5-way image classification set "data" from GitHub (Griffin98/image_classifier); label vocabulary: blueberry, cherry, peach, raspberry, walnut.

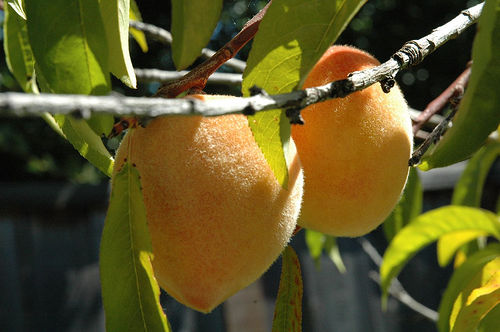
Label: peach

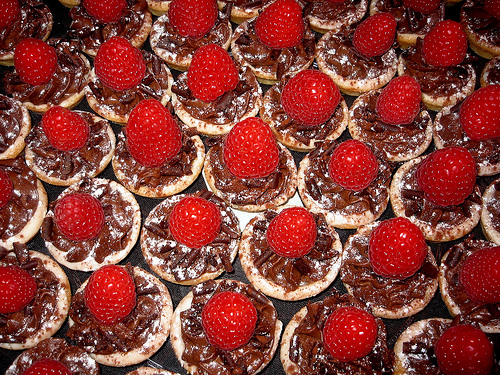
Label: raspberry

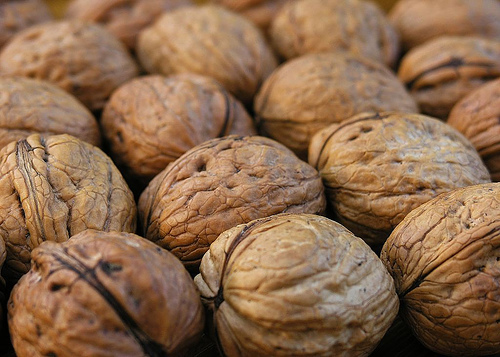
Label: walnut

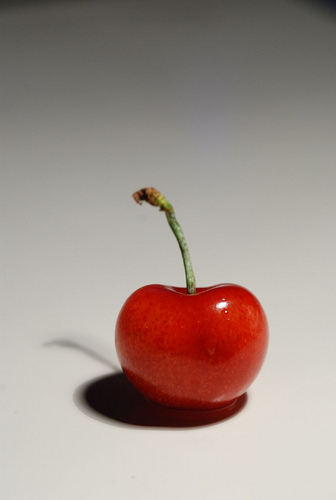
Label: cherry

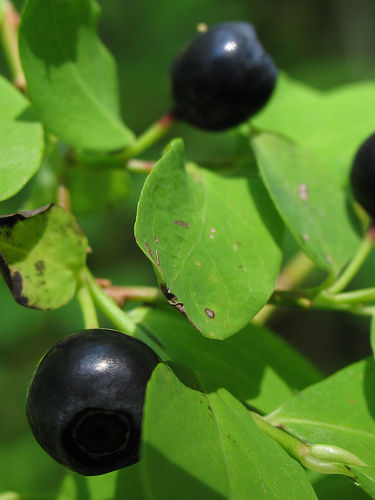
Label: blueberry

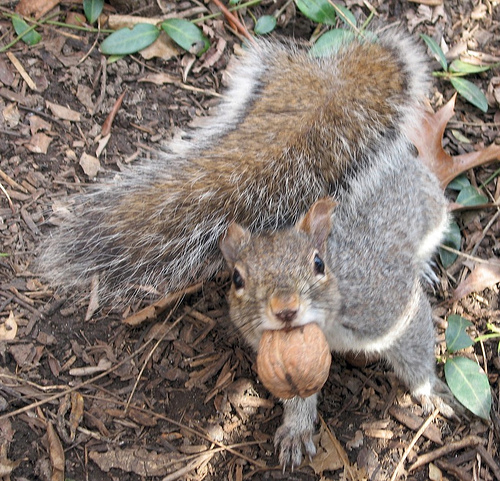
Label: walnut
